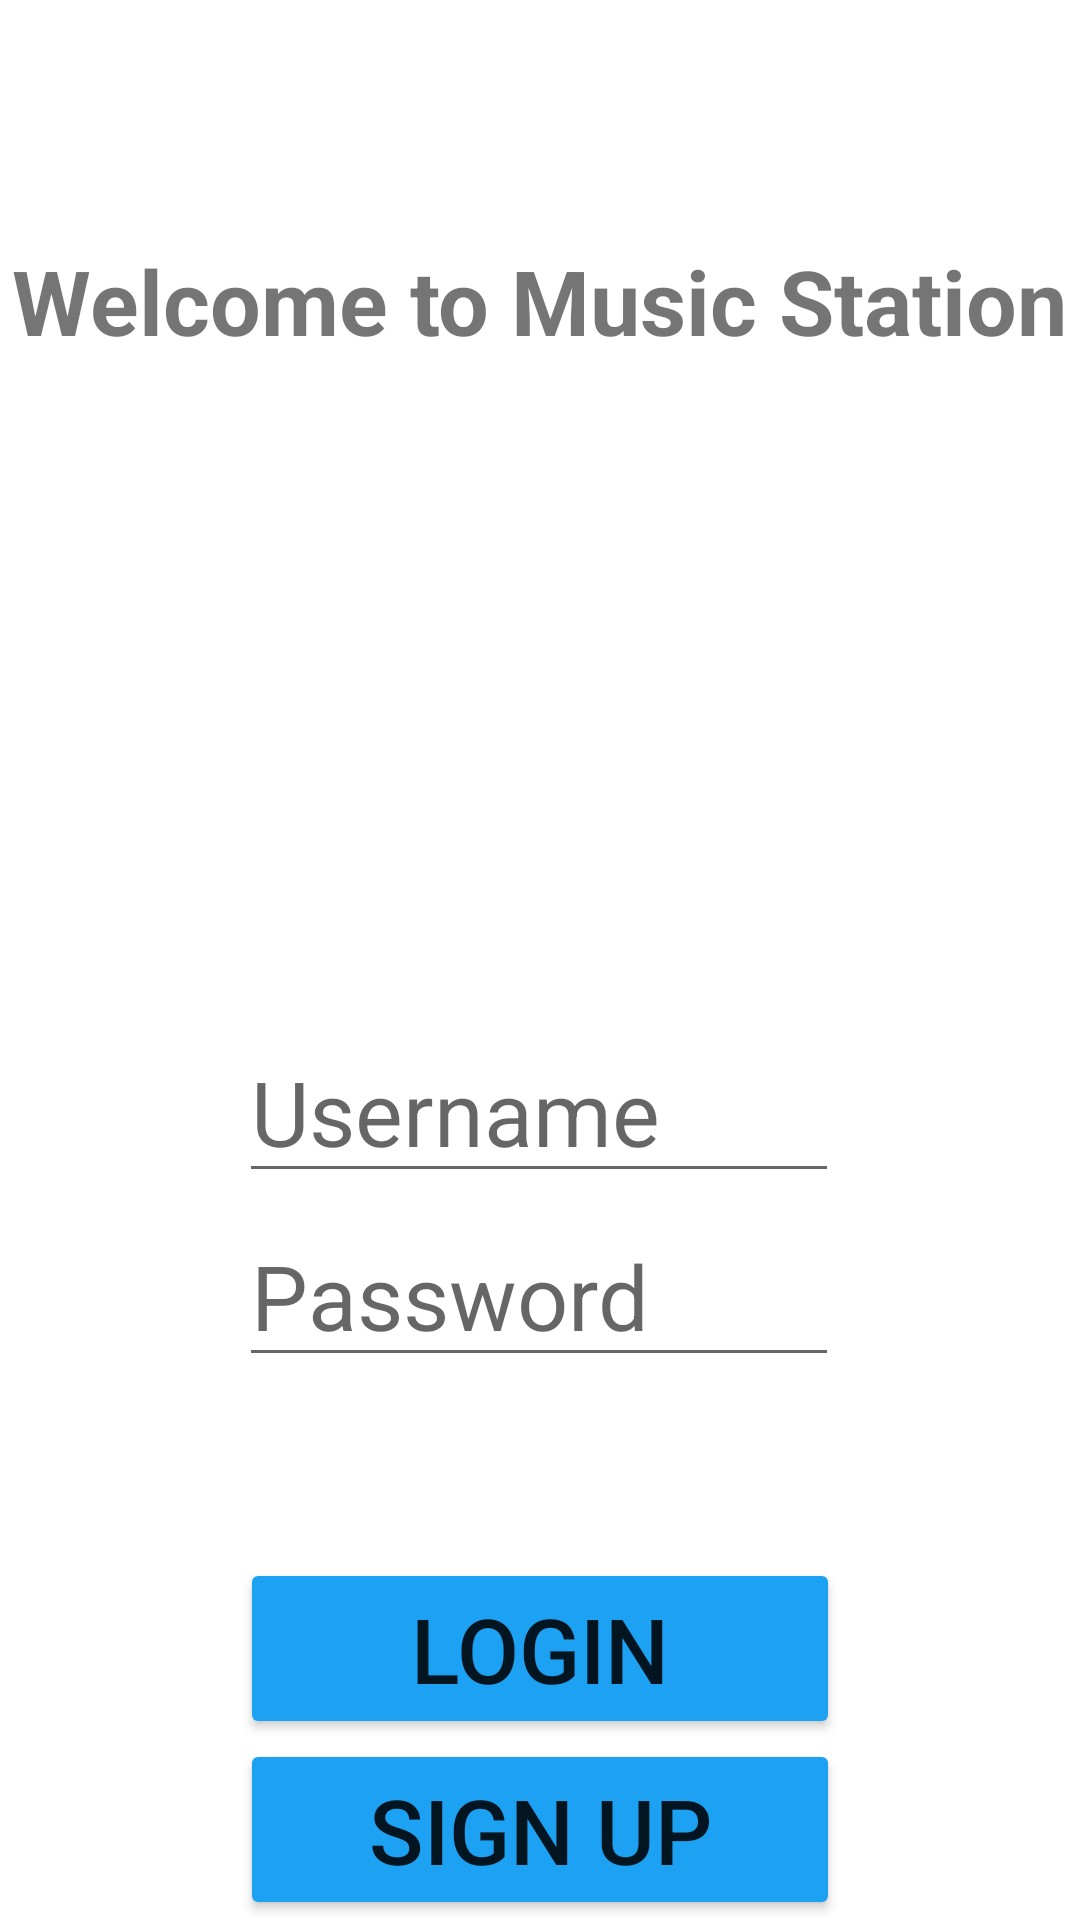

The Android layout XML behind this screen, and the referenced resources:
<!-- AndroidManifest.xml: application theme Theme.MusicStation -->
<!-- res/layout/activity_login.xml -->
<?xml version="1.0" encoding="utf-8"?>
<androidx.constraintlayout.widget.ConstraintLayout xmlns:android="http://schemas.android.com/apk/res/android"
    xmlns:app="http://schemas.android.com/apk/res-auto"
    xmlns:tools="http://schemas.android.com/tools"
    android:layout_width="match_parent"
    android:layout_height="match_parent"
    tools:context=".LoginActivity">

    <TextView
        android:id="@+id/tvBran"
        android:layout_width="wrap_content"
        android:layout_height="wrap_content"
        android:layout_marginBottom="20dp"
        android:text="Welcome to Music Station"
        android:textSize="30sp"
        android:textStyle="bold"
        app:layout_constraintBottom_toTopOf="@id/logo"
        app:layout_constraintEnd_toEndOf="parent"
        app:layout_constraintStart_toStartOf="parent" />

    <ImageView
        android:id="@+id/logo"
        android:layout_width="200dp"
        android:layout_height="200dp"
        app:layout_constraintEnd_toEndOf="parent"
        app:layout_constraintHorizontal_bias="0.497"
        app:layout_constraintStart_toStartOf="parent"
        app:layout_constraintTop_toBottomOf="@id/tvBran"
        app:srcCompat="@drawable/nav_logo_whiteout" />

    <EditText
        android:id="@+id/et_password"
        android:layout_width="wrap_content"
        android:layout_height="wrap_content"
        android:layout_marginTop="4dp"
        android:width="200dp"
        android:ems="10"
        android:hint="Password"
        android:inputType="textPassword"
        android:textSize="30sp"
        app:layout_constraintEnd_toEndOf="parent"
        app:layout_constraintHorizontal_bias="0.497"
        app:layout_constraintStart_toStartOf="parent"
        app:layout_constraintTop_toBottomOf="@+id/et_username" />

    <EditText
        android:id="@+id/et_username"
        android:layout_width="wrap_content"
        android:layout_height="wrap_content"
        android:layout_marginTop="20dp"
        android:width="200dp"
        android:hint="Username"
        android:textSize="30sp"
        app:layout_constraintEnd_toEndOf="parent"
        app:layout_constraintHorizontal_bias="0.497"
        app:layout_constraintStart_toStartOf="parent"
        app:layout_constraintTop_toBottomOf="@+id/logo" />

    <Button
        android:id="@+id/login_button"
        android:backgroundTint="#1DA1F2"
        android:layout_width="200dp"
        android:layout_height="wrap_content"
        android:text="Login"
        android:textSize="30sp"
        app:layout_constraintBottom_toBottomOf="parent"
        app:layout_constraintEnd_toEndOf="parent"
        app:layout_constraintStart_toStartOf="parent"
        app:layout_constraintTop_toBottomOf="@+id/et_password"/>

    <Button
        android:id="@+id/signupBtn"
        android:layout_width="200dp"
        android:layout_height="wrap_content"
        android:backgroundTint="#1DA1F2"
        android:textSize="30sp"
        android:text="Sign Up"
        app:layout_constraintEnd_toEndOf="parent"
        app:layout_constraintStart_toStartOf="parent"
        app:layout_constraintBottom_toBottomOf="parent"
        app:layout_constraintTop_toBottomOf="@id/login_button" />



</androidx.constraintlayout.widget.ConstraintLayout>
<!-- resources referenced by this layout -->
<resources>
  <style name="Theme.MusicStation" parent="Theme.MaterialComponents.DayNight.DarkActionBar">
          
          <item name="colorPrimary">@color/purple_500</item>
          <item name="colorPrimaryVariant">@color/purple_700</item>
          <item name="colorOnPrimary">@color/white</item>
          
          <item name="colorSecondary">@color/teal_200</item>
          <item name="colorSecondaryVariant">@color/teal_700</item>
          <item name="colorOnSecondary">@color/black</item>
          
          <item name="android:statusBarColor" tools:targetApi="l">?attr/colorPrimaryVariant</item>
          
      </style>
  <!-- not gathered from this repository: default colours our renderer supplied (Android Studio template values) -->
  <color name="purple_500">#FF6200EE</color>
  <color name="purple_700">#FF3700B3</color>
  <color name="teal_200">#FF03DAC5</color>
  <color name="teal_700">#FF018786</color>
  <color name="black">#FF000000</color>
  <color name="white">#FFFFFFFF</color>
</resources>
